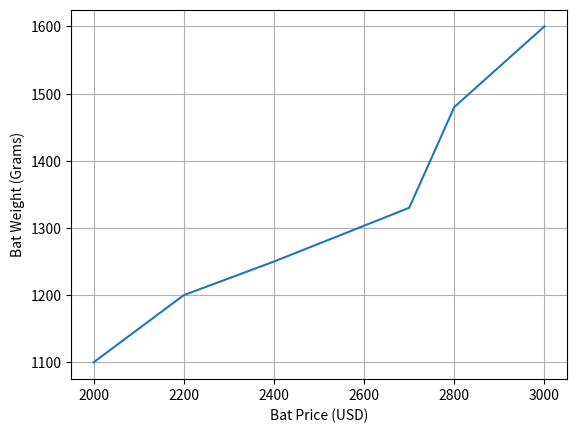

Here is the Python script that generated this plot:
import matplotlib.pyplot as plt
import pandas as pd

data = {
    'cricket_bat': ['SG', 'BDM', 'SS', 'GM', 'Kookaburra', 'Spartan'],
    'mrp': [2000, 2200, 2400, 2700, 2800, 3000],
    'weight_grams': [1100, 1200, 1250, 1330, 1480, 1600]
}

df = pd.DataFrame(data)

plt.plot(df['mrp'], df['weight_grams'])
plt.xlabel('Bat Price (USD)')
plt.ylabel('Bat Weight (Grams)')
plt.grid()
plt.show()